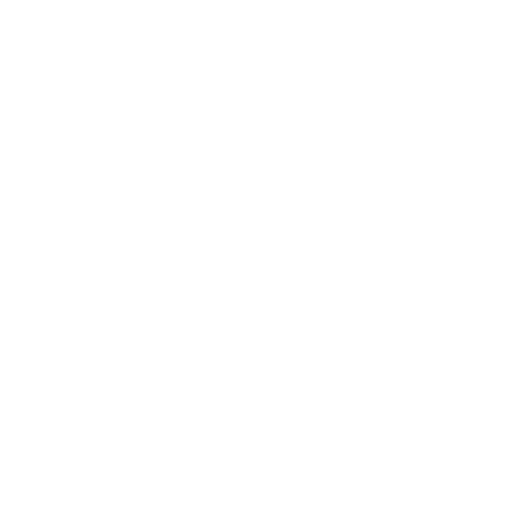
t = 0.00 s
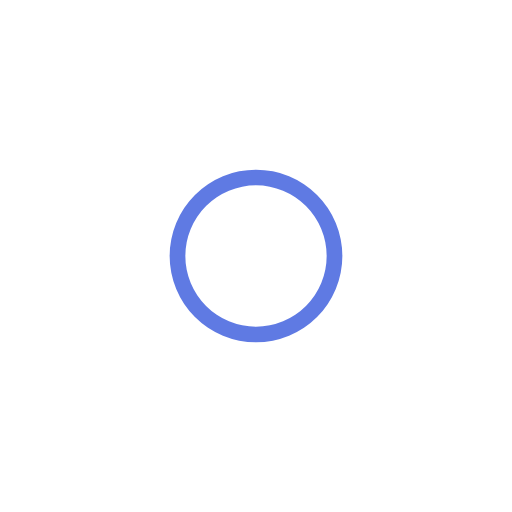
t = 0.30 s
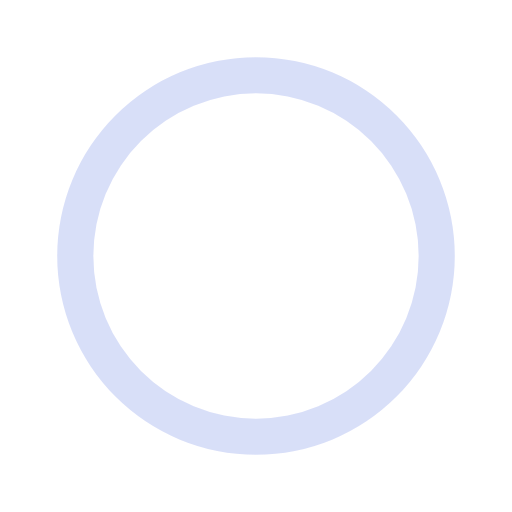
t = 0.60 s
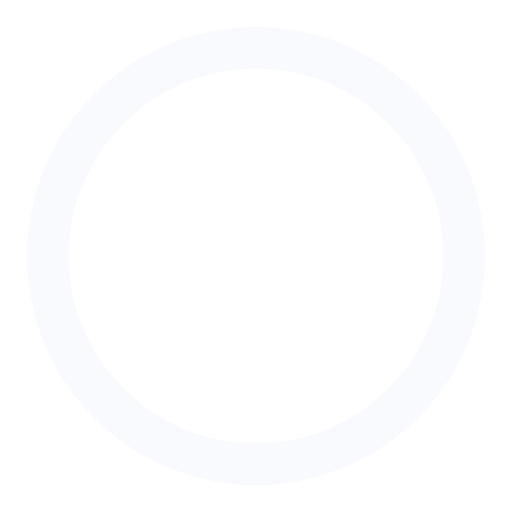
t = 0.90 s

The animated SVG that drew these frames (rendered in a browser with its animation timeline set to each time). Animation: 3 SMIL elements (animate=1,animateTransform=2); one cycle of 1.20 s, repeats indefinitely.

<svg fill="hsl(228, 97%, 42%)" viewBox="0 0 24 24" xmlns="http://www.w3.org/2000/svg"><path d="M12,1A11,11,0,1,0,23,12,11,11,0,0,0,12,1Zm0,20a9,9,0,1,1,9-9A9,9,0,0,1,12,21Z" transform="translate(12, 12) scale(0)"><animateTransform attributeName="transform" calcMode="spline" type="translate" dur="1.2s" values="12 12;0 0" keySplines=".52,.6,.25,.99" repeatCount="indefinite"/><animateTransform attributeName="transform" calcMode="spline" additive="sum" type="scale" dur="1.2s" values="0;1" keySplines=".52,.6,.25,.99" repeatCount="indefinite"/><animate attributeName="opacity" calcMode="spline" dur="1.2s" values="1;0" keySplines=".52,.6,.25,.99" repeatCount="indefinite"/></path></svg>
